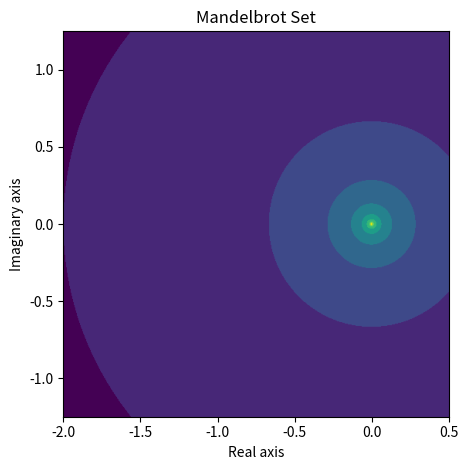

Source code (Python):
import numpy as np
import matplotlib.pyplot as plt
from matplotlib.cm import get_cmap
from PIL import Image


# Limit image to 1000 x 1000
MAX_PIXELS = int(1e6)


def complex_grid(centre:complex,extent: float, resolution: int) -> np.ndarray:
    """
    Creates a square grid in the complex plane.

    Args:
        centre:
            A complex number representing the coordinates of the grid centre
        extent:
            The linear extent of the grid, i.e. the size of each dimension
        resolution:
            The number of grid points on each row or column; the total number
            of grid points will be the square of ``resolution``

    Returns:
        A complex-valued NumPy array of dimensions ``(resolution, resolution)``,
        containing the coordinates of the grid points
    """
    # TODO: make sure the requested number of pixels doesn't exceed MAX_PIXELS
    x, y = centre.real,centre.imag
    radius = extent /2
    x_span = np.linspace(x-radius, x +radius,resolution)
    y_span = np.linspace(y-radius, y +radius,resolution)
    x_grid, y_grid = np.meshgrid(x_span,y_span)
    return x_grid + 1j*y_grid

def quadratic_map(c: complex, z0: complex) -> complex:
    """
    Generator which iterates the complex quadratic map.

    The map is defined by

        f: z -> z ** 2 + c

    where z, c are complex numbers.

    Args:
        c: The additive constant
        z0: The initial value for z

    Yields:
        The result of applying the map to the current value of z
    """
    z = z0
    while True:
        yield z
        z = z*2 +c






class Mandelbrot:
    """
    Class which generates visualisations of the Mandelbrot set.

    Args:
        centre:
            A complex number representing the coordinates of the centre
            of the image
        extent:
            The linear extent of the image, i.e. the size of each dimension
            in the complex plane
        resolution:
            The number of pixels on each row or column; the total number of
            pixels will be the square of ``resolution``
    """

    def __init__(self, centre: complex, extent:float, resolution:int) -> None:
        self.grid=complex_grid(centre,extent,resolution)
        self.pixels=np.vectorize(self.get_pixel)(self.grid,0)

    @staticmethod
    def get_pixel(c:complex, z0 : complex) -> int:
        """
        Computes a single 8-bit pixel.

        Args:
            c: The additive constant
            z0: The initial value for z

        Returns:
            Integer between 0 and 255
        """
        for n, z in zip(range(256), quadratic_map(c, z0)):
            if abs(z) >= 2:break
        return n

    def get_figure(self,cmap: str)->plt.Figure:
        """
        Creates a matplotlib Figure visualising the Mandelbrot set.

        Args:
            cmap:
                The colour map used to colour pixels. For available colours
                see matplotlib documentation on colourmaps
        """
        grid_min, grid_max= self.grid.min(),self.grid.max()
        fig, ax = plt.subplots()

        ax.imshow(self.pixels,
            cmap=cmap,
        extent=(grid_min.real,grid_max.real,grid_min.imag,grid_max.imag),
            origin="lower")

        ax.set_title("Mandelbrot Set")
        ax.set_xlabel("Real axis")
        ax.set_ylabel("Imaginary axis")
        fig.tight_layout()

        return fig

    def get_image(self, cmap:str) -> Image.Image:
        """
        Creates a PIL (pillow) Image visualising the Mandelbrot set
        """
        cmap = get_cmap(cmap)
        image_array = np.uint8(cmap(self.pixels / 255) * 255)
        return Image.fromarray(image_array)


centre= complex(-0.75,0)
extent= 2.5
resolution= 500
cmap= "viridis"

mandelbrot=Mandelbrot(centre,extent,resolution)
fig=mandelbrot.get_figure(cmap)
#plt.show()
